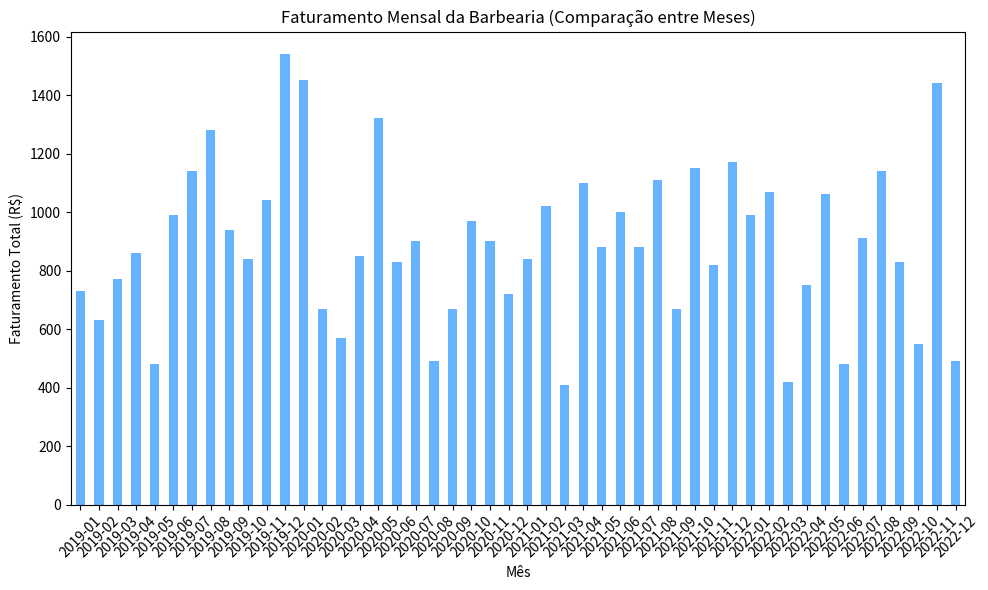
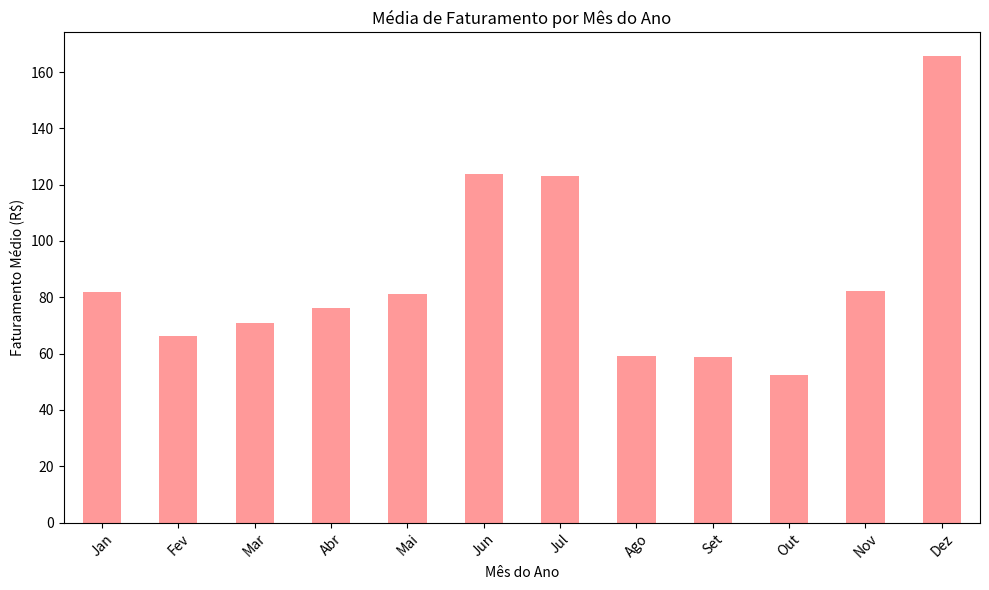
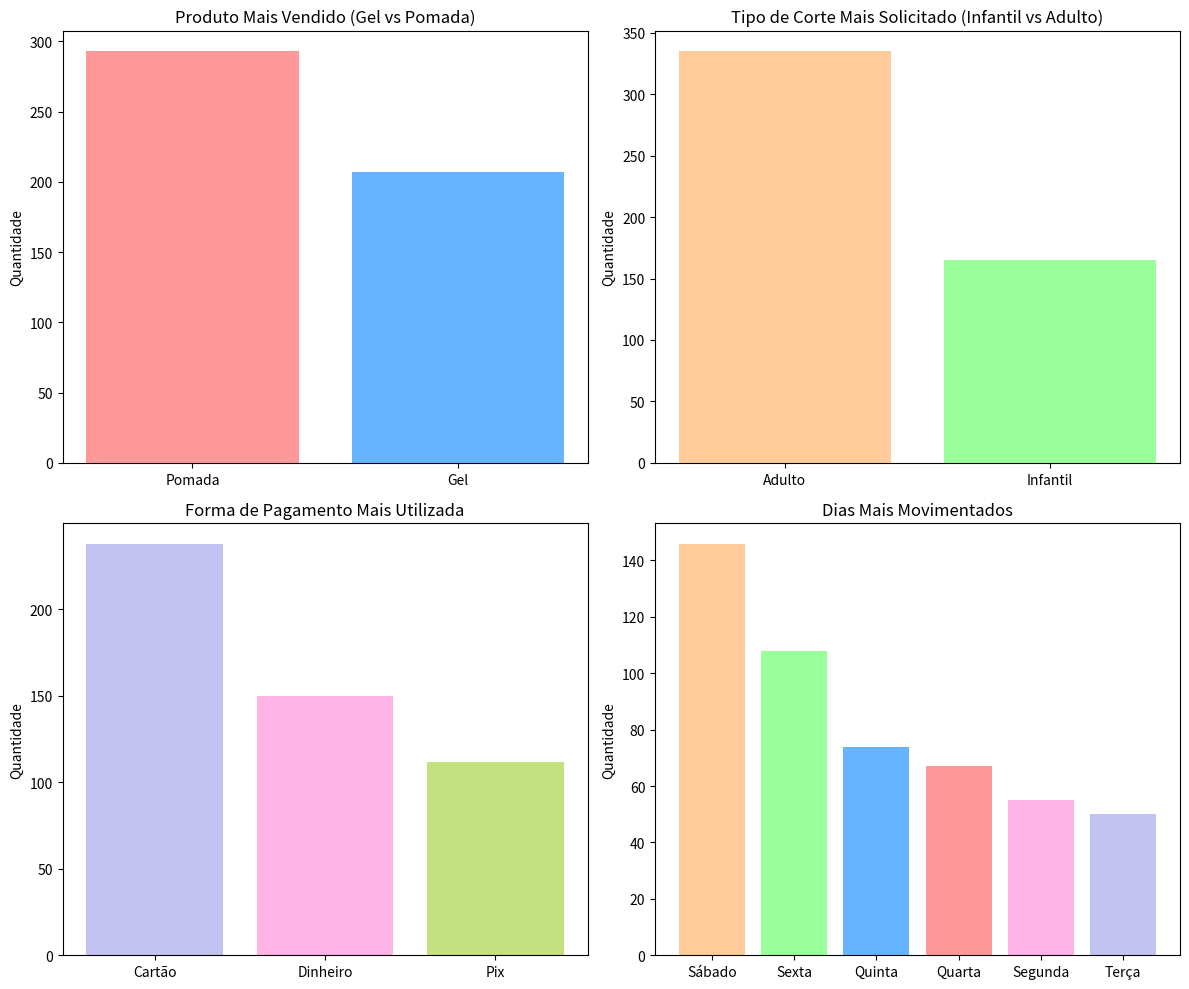
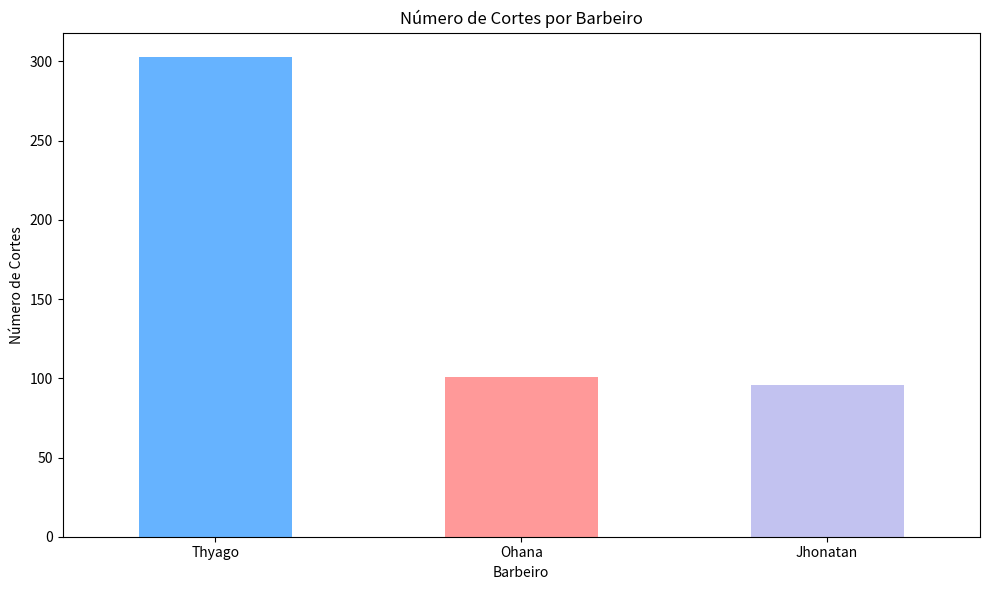

Python code for these plots, in order:
import pandas as pd
import numpy as np
import matplotlib.pyplot as plt 

# Definir tamanho do conjunto de dados
n = 500  # Número de registros (clientes)

# Gerar dados aleatórios
np.random.seed(42)  # Para reprodutibilidade
dados_barbearia = {
    'Produto': np.random.choice(['Gel', 'Pomada'], size=n, p=[0.4, 0.6]),  # 40% Gel, 60% Pomada
    'Tipo_Corte': np.random.choice(['Infantil', 'Adulto'], size=n, p=[0.3, 0.7]),  # 30% Infantil, 70% Adulto
    'Forma_Pagamento': np.random.choice(['Cartão', 'Dinheiro', 'Pix'], size=n, p=[0.5, 0.3, 0.2]),  # 50% Cartão, 30% Dinheiro, 20% Pix
    'Dia_Semana': np.random.choice(['Segunda', 'Terça', 'Quarta', 'Quinta', 'Sexta', 'Sábado'], size=n, p=[0.1, 0.1, 0.15, 0.15, 0.2, 0.3])  # Distribuição de dias
}

# Criar DataFrame
df_barbearia = pd.DataFrame(dados_barbearia)

# Adicionando os nomes dos barbeiros
barbeiros = np.random.choice(['Thyago', 'Jhonatan', 'Ohana'], size=n, p=[0.6, 0.2, 0.2])  # Thyago corta mais
df_barbearia['Barbeiro'] = barbeiros

# Definindo preços para os produtos e cortes
preco_gel = 30.0  # Preço do gel
preco_pomada = 40.0  # Preço da pomada
preco_corte_adulto = 50.0  # Preço corte adulto
preco_corte_infantil = 40.0  # Preço corte infantil

df_barbearia['Faturamento'] = np.where(df_barbearia['Produto'] == 'Gel', preco_gel, preco_pomada) + \
                              np.where(df_barbearia['Tipo_Corte'] == 'Adulto', preco_corte_adulto, preco_corte_infantil)

# Gerar datas (mensais) para 4 anos
meses = pd.date_range(start='2019-01-01', periods=48, freq='ME')  # Alterado para 'ME'

# Gerar uma coluna de datas aleatórias correspondendo aos 4 anos
df_barbearia['Data'] = np.random.choice(meses, size=n)

# Agrupar o faturamento por mês
faturamento_mensal = df_barbearia.groupby(df_barbearia['Data'].dt.to_period('M'))['Faturamento'].sum()

# Ajustar faturamento para os meses de férias
faturamento_mensal.loc['2019-12'] *= 2  # Dobrar faturamento de dezembro
faturamento_mensal.loc['2019-06'] *= 1.5  # Aumentar faturamento de junho em 50%
faturamento_mensal.loc['2019-07'] *= 1.5  # Aumentar faturamento de julho em 50%

# Gráfico de faturamento mensal ao longo de 4 anos
plt.figure(figsize=(10, 6))
faturamento_mensal.plot(kind='bar', color='#66b3ff')
plt.title('Faturamento Mensal da Barbearia (Comparação entre Meses)')
plt.xlabel('Mês')
plt.ylabel('Faturamento Total (R$)')
plt.xticks(rotation=45)
plt.tight_layout()
plt.show()

# Comparação entre os meses do ano (média)
faturamento_por_mes_ano = df_barbearia.groupby(df_barbearia['Data'].dt.month)['Faturamento'].mean()

# Ajustar média de faturamento para os meses de férias
faturamento_por_mes_ano.loc[6] *= 1.5  # Aumentar média de junho em 50%
faturamento_por_mes_ano.loc[7] *= 1.5  # Aumentar média de julho em 50%
faturamento_por_mes_ano.loc[12] *= 2   # Dobrar média de dezembro

# Ajustar média de faturamento para os meses de fevereiro a abril
faturamento_por_mes_ano.loc[2] *= 0.8  # Diminuir média de fevereiro em 20%
faturamento_por_mes_ano.loc[3] *= 0.85  # Diminuir média de março em 15%
faturamento_por_mes_ano.loc[4] *= 0.9  # Diminuir média de abril em 10%

# Ajustar média de faturamento para os meses de agosto a outubro
faturamento_por_mes_ano.loc[8] *= 0.72 # Diminuir média de fevereiro em 28%
faturamento_por_mes_ano.loc[9] *= 0.7  # Diminuir média de março em 30%
faturamento_por_mes_ano.loc[10] *= 0.64 # Diminuir média de abril em 36%

# Gráfico de comparação entre meses do ano (média)
plt.figure(figsize=(10, 6))
faturamento_por_mes_ano.index = ['Jan', 'Fev', 'Mar', 'Abr', 'Mai', 'Jun', 'Jul', 'Ago', 'Set', 'Out', 'Nov', 'Dez']
faturamento_por_mes_ano.plot(kind='bar', color='#ff9999')
plt.title('Média de Faturamento por Mês do Ano')
plt.xlabel('Mês do Ano')
plt.ylabel('Faturamento Médio (R$)')
plt.xticks(rotation=45)
plt.tight_layout()
plt.show()

# Estatísticas descritivas dos produtos, cortes, formas de pagamento e dias
media_produtos = df_barbearia['Produto'].value_counts()
media_cortes = df_barbearia['Tipo_Corte'].value_counts()
media_pagamentos = df_barbearia['Forma_Pagamento'].value_counts()
media_dias = df_barbearia['Dia_Semana'].value_counts()

# Gráficos de análise de produtos, cortes, pagamentos e dias da semana
fig, axs = plt.subplots(2, 2, figsize=(12, 10))

# Gráfico de Produtos
axs[0, 0].bar(media_produtos.index, media_produtos.values, color=['#ff9999','#66b3ff'])
axs[0, 0].set_title('Produto Mais Vendido (Gel vs Pomada)')
axs[0, 0].set_ylabel('Quantidade')

# Gráfico de Tipos de Corte
axs[0, 1].bar(media_cortes.index, media_cortes.values, color=['#ffcc99','#99ff99'])
axs[0, 1].set_title('Tipo de Corte Mais Solicitado (Infantil vs Adulto)')
axs[0, 1].set_ylabel('Quantidade')

# Gráfico de Formas de Pagamento
axs[1, 0].bar(media_pagamentos.index, media_pagamentos.values, color=['#c2c2f0','#ffb3e6','#c4e17f'])
axs[1, 0].set_title('Forma de Pagamento Mais Utilizada')
axs[1, 0].set_ylabel('Quantidade')

# Gráfico de Dias Mais Movimentados
axs[1, 1].bar(media_dias.index, media_dias.values, color=['#ffcc99','#99ff99', '#66b3ff', '#ff9999', '#ffb3e6', '#c2c2f0'])
axs[1, 1].set_title('Dias Mais Movimentados')
axs[1, 1].set_ylabel('Quantidade')

# Ajustar layout
plt.tight_layout()
plt.show()

# Contar cortes por barbeiro
cortes_por_barbeiro = df_barbearia['Barbeiro'].value_counts()

# Gráfico de cortes por barbeiro
plt.figure(figsize=(10, 6))
cortes_por_barbeiro.plot(kind='bar', color=['#66b3ff', '#ff9999', '#c2c2f0'])
plt.title('Número de Cortes por Barbeiro')
plt.xlabel('Barbeiro')
plt.ylabel('Número de Cortes')
plt.xticks(rotation=0)
plt.tight_layout()
plt.show()

# Exibir médias e estatísticas descritivas
media_produtos, media_cortes, media_pagamentos, media_dias, faturamento_mensal.head(), faturamento_por_mes_ano.head()